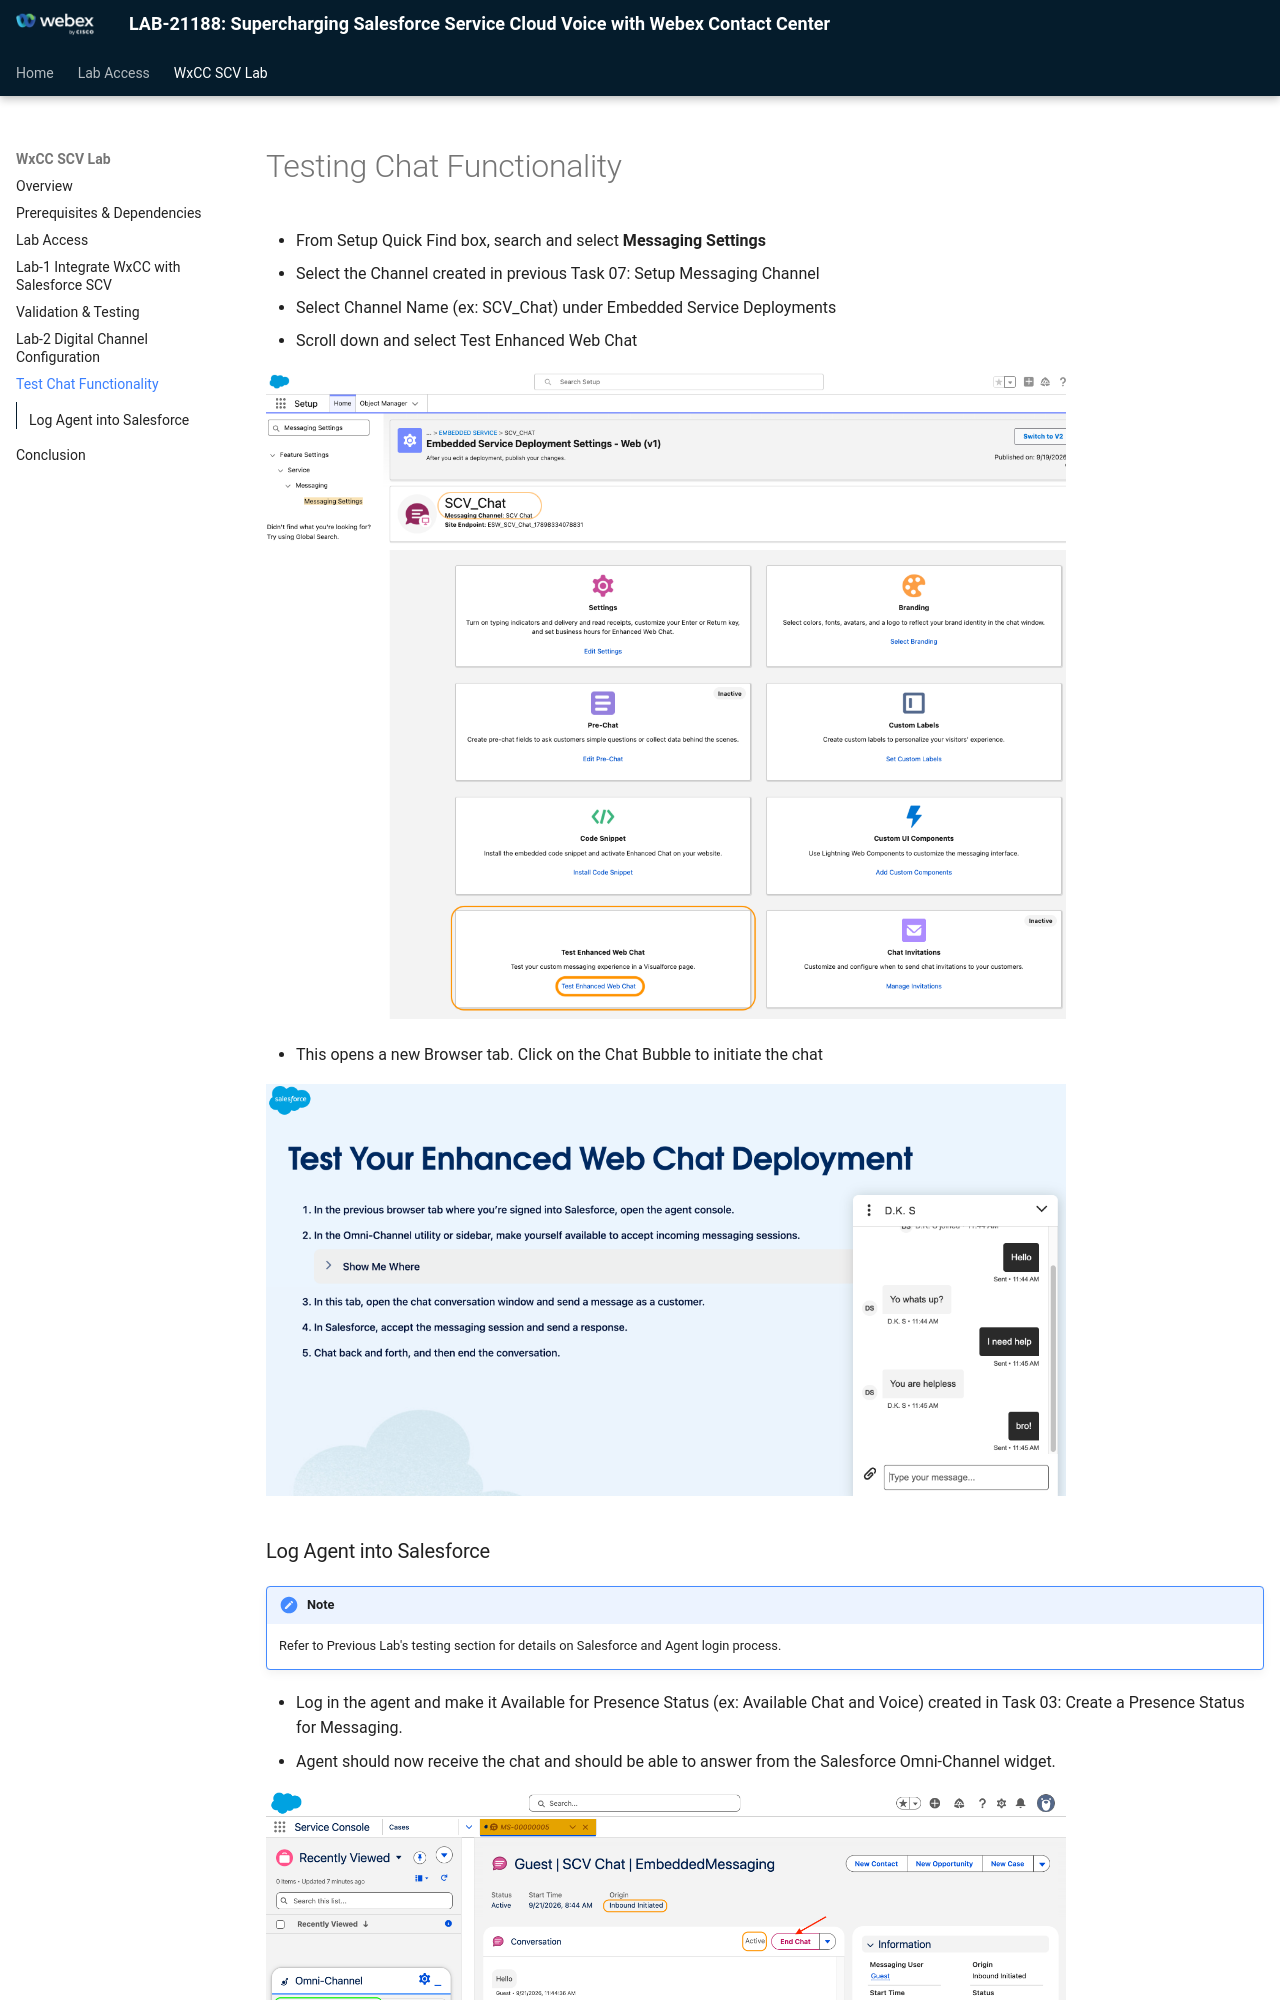

repository: WebexCC-SA/LAB-21188 · page: digitalTestDK/index.html · generator: mkdocs

# Testing Chat Functionality 

### 

- From Setup Quick Find box, search and select **Messaging Settings**
- Select the Channel created in previous Task 07: Setup Messaging Channel
- Select Channel Name (ex: SCV_Chat) under Embedded Service Deployments
- Scroll down and select Test Enhanced Web Chat

![Nav](./assets/digTest_1.png){ width="800" }

- This opens a new Browser tab. Click on the Chat Bubble to initiate the chat

![Nav](./assets/digTest_2.png){ width="800" }
